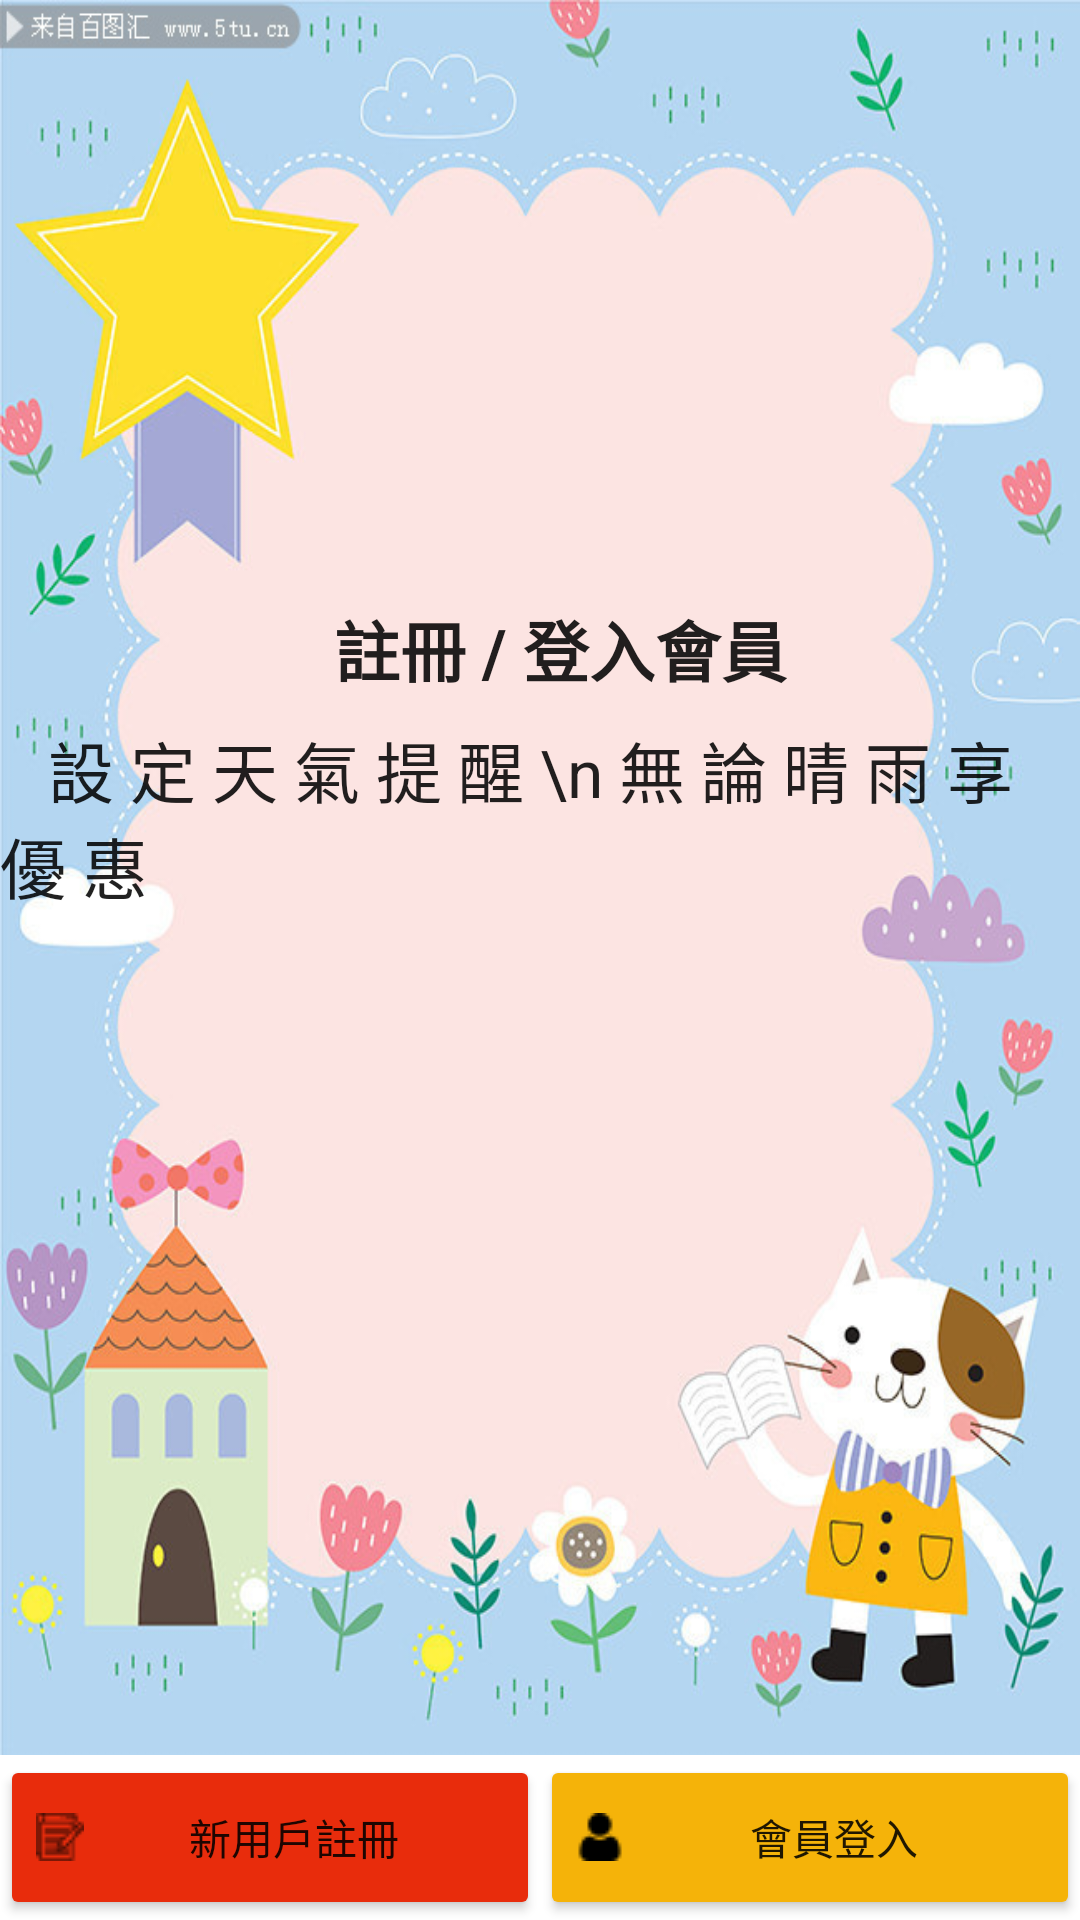

Write the Android layout XML for this screen, with the resource values it uses.
<!-- AndroidManifest.xml: application theme AppTheme -->
<!-- res/layout/activity_register_login.xml -->
<?xml version="1.0" encoding="utf-8"?>
<androidx.constraintlayout.widget.ConstraintLayout xmlns:android="http://schemas.android.com/apk/res/android"
    xmlns:app="http://schemas.android.com/apk/res-auto"
    xmlns:tools="http://schemas.android.com/tools"
    android:layout_width="match_parent"
    android:layout_height="match_parent"
    tools:context=".RegisterLoginActivity">


    <androidx.constraintlayout.widget.Guideline
        android:id="@+id/guideline"
        android:layout_width="wrap_content"
        android:layout_height="wrap_content"
        android:orientation="vertical"
        app:layout_constraintGuide_percent="0.5" />

    <Button
        android:id="@+id/register"
        android:layout_width="0dp"
        android:layout_height="55dp"
        android:drawableLeft="@drawable/register"
        android:insetTop="0dp"
        android:insetBottom="0dp"
        android:text="@string/new_account"
        app:backgroundTint="@color/red"
        app:elevation="0dp"
        app:iconPadding="0dp"
        app:layout_constraintBottom_toBottomOf="parent"
        app:layout_constraintEnd_toStartOf="@+id/guideline"
        app:layout_constraintStart_toStartOf="parent" />

    <Button
        android:id="@+id/login"
        android:layout_width="0dp"
        android:layout_height="55dp"
        android:drawableLeft="@drawable/user"
        android:insetTop="0dp"
        android:insetBottom="0dp"
        android:text="會員登入"
        app:backgroundTint="@color/green"
        app:elevation="0dp"
        app:iconPadding="0dp"
        app:layout_constraintBottom_toBottomOf="parent"
        app:layout_constraintEnd_toEndOf="parent"
        app:layout_constraintStart_toEndOf="@+id/register" />

    <ImageView
        android:id="@+id/imageView"
        android:layout_width="0dp"
        android:layout_height="0dp"
        android:scaleType="fitXY"
        app:layout_constraintBottom_toTopOf="@+id/register"
        app:layout_constraintEnd_toEndOf="parent"
        app:layout_constraintStart_toStartOf="parent"
        app:layout_constraintTop_toTopOf="parent"
        android:src="@drawable/login_register_bg" />

    <TextView
        android:id="@+id/textView"
        android:layout_width="wrap_content"
        android:layout_height="wrap_content"
        android:layout_marginTop="200dp"
        android:text="@string/register_text_one"
        android:textAppearance="@style/TextAppearance.AppCompat.Large"
        android:textStyle="bold"
        app:layout_constraintEnd_toEndOf="parent"
        app:layout_constraintHorizontal_bias="0.533"
        app:layout_constraintStart_toStartOf="parent"
        app:layout_constraintTop_toTopOf="parent" />

    <TextView

        android:id="@+id/textView2"
        android:layout_width="wrap_content"
        android:layout_height="wrap_content"
        android:layout_marginTop="8dp"
        android:text="   設 定 天 氣 提 醒 \n 無 論 晴 雨 享 優 惠"
        android:textAppearance="@style/TextAppearance.AppCompat.Large"
        app:layout_constraintEnd_toEndOf="parent"
        app:layout_constraintHorizontal_bias="0.539"
        app:layout_constraintStart_toStartOf="parent"
        app:layout_constraintTop_toBottomOf="@+id/textView" />


</androidx.constraintlayout.widget.ConstraintLayout>
<!-- resources referenced by this layout -->
<resources>
  <color name="green">#F5B309</color>
  <color name="red">#E82C0C</color>
  <!-- drawable login_register_bg: png bitmap (drawable, 118172 bytes) -->
  <!-- drawable register: png bitmap (drawable, 563 bytes) -->
  <!-- drawable user: png bitmap (drawable, 493 bytes) -->
  <string name="new_account">新用戶註冊</string>
  <string name="register_text_one">註冊 / 登入會員</string>
  <style name="AppTheme" parent="Theme.MaterialComponents.DayNight.DarkActionBar">
          
          <item name="colorPrimary">@color/blue</item>
          <item name="colorPrimaryDark">@color/blue</item>
          <item name="colorAccent">@color/blue</item>
      </style>
  <color name="blue">#3A42F4</color>
</resources>
